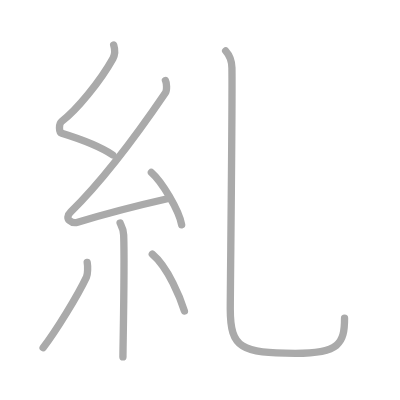
t = 0.00 s
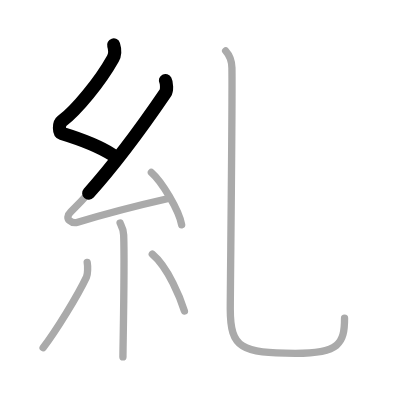
t = 1.50 s
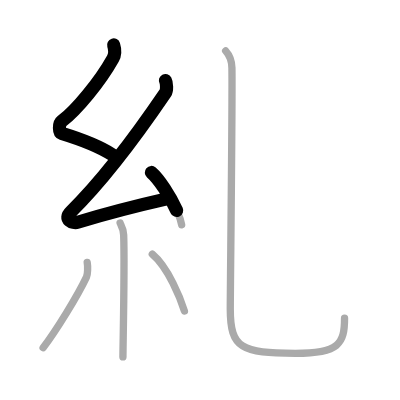
t = 2.75 s
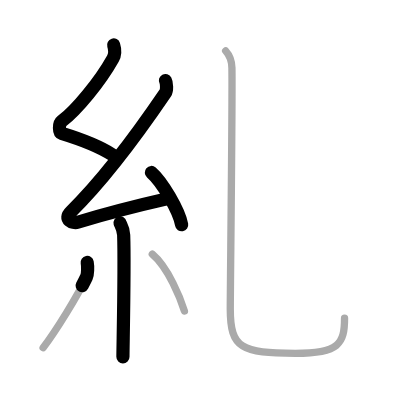
t = 4.25 s
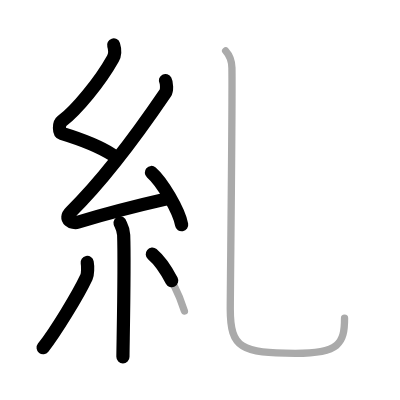
t = 5.50 s
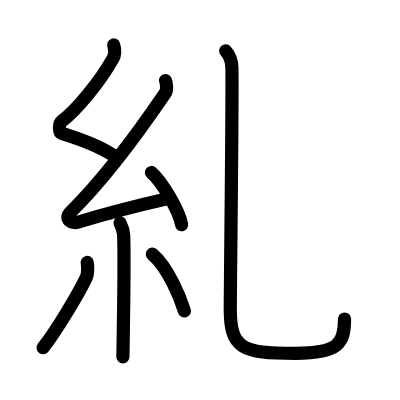
t = 7.00 s

The animated SVG that drew these frames (rendered in a browser with its animation timeline set to each time). Animation: 7 SMIL elements (animate=7); one cycle of 7.00 s.

<?xml version="1.0" standalone="no"?>
<!DOCTYPE svg PUBLIC "-//W3C//DTD SVG 1.1//EN"   "http://www.w3.org/Graphics/SVG/1.1/DTD/svg11.dtd">
<svg width="400px" height="400px"  version="1.1" xmlns="http://www.w3.org/2000/svg">
  <defs>
    <marker id="Triangle" viewBox="0 0 10 10" refX="0" refY="5" markerUnits="strokeWidth" markerWidth="3" style="stroke-opacity:0%;fill:#aaaaaa;" markerHeight="2" orient="auto">
      <path d="M 0 0 L 10 5 L 0 10 z" />
    </marker>
    
    <marker id="Arrow" viewBox="0 0 10 10" refX="5" refY="5" markerUnits="strokeWidth" markerWidth="1.8" style="stroke-opacity:0%;fill:#770000;" markerHeight="2" orient="auto">
      <path d="M 0 4 L 6 4 L 4 1 L 10 5 L 4 9 L 6 6 L 0 6 z" />
        <circle cx="5" cy="5" r="5" />
      </marker>
    
    <marker id="TriangleRed" viewBox="0 0 10 10" refX="0" refY="5" markerUnits="strokeWidth" markerWidth="3" style="stroke-opacity:0%;fill:#CC0000;" markerHeight="2" orient="auto">
      <path d="M 0 0 L 10 5 L 0 10 z" />
    </marker>
    
    <marker id="ArrowRed" viewBox="0 0 10 10" refX="5" refY="5" markerUnits="strokeWidth" markerWidth="1.8" style="stroke-opacity:0%;fill:#CC0000;" markerHeight="2" orient="auto">
      <path d="M 0 4 L 6 4 L 4 1 L 10 5 L 4 9 L 6 6 L 0 6 z" />
        <circle cx="5" cy="5" r="5" />
      </marker>
    
  </defs>
  
  <path style="fill:#ffffff; fill-opacity:100%; fill-rule:evenodd; stroke-width:0;" d="M 0 0 L 400px 0 L 400px 400px L 0 400px L 0 0" />

  <g transform="scale(3.6697247706422 3.6697247706422)">
<path style="fill:none; fill-opacity:0%; fill-rule:evenodd; stroke:#aaaaaa; stroke-opacity:100%; stroke-width: 1.5pt; stroke-linejoin:round; stroke-linecap:round;" d="M30.97 12.25c0.41 1.31 0.59 2.3-0.2 3.72C27.25 22.25 20.88 30 16.82 33.06c-0.83 0.63-0.81 3.03 0 3.28c4.27 1.31 10.25 3.5 13.91 5.9"></path>
<path style="fill:none; fill-opacity:0%; fill-rule:evenodd; stroke:#aaaaaa; stroke-opacity:100%; stroke-width: 1.5pt; stroke-linejoin:round; stroke-linecap:round;" d="M45.09 21.94c0.34 0.63 0.45 2.68 0 3.35c-6.68 9.82-16.64 23.5-25.81 32.46c-2.1 2.05 0.52 3.23 1.89 2.81c5.74-1.75 17.65-4.87 25.02-6.54"></path>
<path style="fill:none; fill-opacity:0%; fill-rule:evenodd; stroke:#aaaaaa; stroke-opacity:100%; stroke-width: 1.5pt; stroke-linejoin:round; stroke-linecap:round;" d="M41.25 47c2.91 2.52 7.52 10.34 8.25 14.25"></path>
<path style="fill:none; fill-opacity:0%; fill-rule:evenodd; stroke:#aaaaaa; stroke-opacity:100%; stroke-width: 1.5pt; stroke-linejoin:round; stroke-linecap:round;" d="M32.72 60.76c0.07 0.29 0.91 1.48 0.98 3.28c0.31 8.64-0.2 30.27-0.2 33.21"></path>
<path style="fill:none; fill-opacity:0%; fill-rule:evenodd; stroke:#aaaaaa; stroke-opacity:100%; stroke-width: 1.5pt; stroke-linejoin:round; stroke-linecap:round;" d="M23.76 71.5c0.2 1.09 0.17 3.23-0.2 4.01c-2.4 5.08-8.41 14.88-11.81 19.24"></path>
<path style="fill:none; fill-opacity:0%; fill-rule:evenodd; stroke:#aaaaaa; stroke-opacity:100%; stroke-width: 1.5pt; stroke-linejoin:round; stroke-linecap:round;" d="M41.5 69.25c4.38 3.67 7.73 12.18 8.75 15.5"></path>
<path style="fill:none; fill-opacity:0%; fill-rule:evenodd; stroke:#aaaaaa; stroke-opacity:100%; stroke-width: 1.5pt; stroke-linejoin:round; stroke-linecap:round;" d="M61.49 13.87c0.83 0.92 1.68 2.72 1.71 4.64c0.17 8.58-0.45 59.86-0.45 65.69c0 10.74 3.09 12.08 17.76 12.08c11.87 0 13.38-2.65 13.38-9.56"></path>

<path style="fill:none; fill-opacity:0%; fill-rule:evenodd; stroke:#000000; stroke-opacity:100%; stroke-width: 2.7pt; stroke-linejoin:round; stroke-linecap:round;" d="M30.97 12.25c0.41 1.31 0.59 2.3-0.2 3.72C27.25 22.25 20.88 30 16.82 33.06c-0.83 0.63-0.81 3.03 0 3.28c4.27 1.31 10.25 3.5 13.91 5.9" pathLength="100" stroke-dashoffset="100" stroke-dasharray="100 105"><animate id="dashAnim1" attributeName="stroke-dashoffset" from="100" to="0" dur="1s" calcMode="linear" fill="freeze"/></path>
<path style="fill:none; fill-opacity:0%; fill-rule:evenodd; stroke:#000000; stroke-opacity:100%; stroke-width: 2.7pt; stroke-linejoin:round; stroke-linecap:round;" d="M45.09 21.94c0.34 0.63 0.45 2.68 0 3.35c-6.68 9.82-16.64 23.5-25.81 32.46c-2.1 2.05 0.52 3.23 1.89 2.81c5.74-1.75 17.65-4.87 25.02-6.54" pathLength="100" stroke-dashoffset="100" stroke-dasharray="100 105"><animate id="dashAnim2" attributeName="stroke-dashoffset" from="100" to="0" dur="1s" calcMode="linear" begin="dashAnim1.end" fill="freeze"/></path>
<path style="fill:none; fill-opacity:0%; fill-rule:evenodd; stroke:#000000; stroke-opacity:100%; stroke-width: 2.7pt; stroke-linejoin:round; stroke-linecap:round;" d="M41.25 47c2.91 2.52 7.52 10.34 8.25 14.25" pathLength="100" stroke-dashoffset="100" stroke-dasharray="100 105"><animate id="dashAnim3" attributeName="stroke-dashoffset" from="100" to="0" dur="1s" calcMode="linear" begin="dashAnim2.end" fill="freeze"/></path>
<path style="fill:none; fill-opacity:0%; fill-rule:evenodd; stroke:#000000; stroke-opacity:100%; stroke-width: 2.7pt; stroke-linejoin:round; stroke-linecap:round;" d="M32.72 60.76c0.07 0.29 0.91 1.48 0.98 3.28c0.31 8.64-0.2 30.27-0.2 33.21" pathLength="100" stroke-dashoffset="100" stroke-dasharray="100 105"><animate id="dashAnim4" attributeName="stroke-dashoffset" from="100" to="0" dur="1s" calcMode="linear" begin="dashAnim3.end" fill="freeze"/></path>
<path style="fill:none; fill-opacity:0%; fill-rule:evenodd; stroke:#000000; stroke-opacity:100%; stroke-width: 2.7pt; stroke-linejoin:round; stroke-linecap:round;" d="M23.76 71.5c0.2 1.09 0.17 3.23-0.2 4.01c-2.4 5.08-8.41 14.88-11.81 19.24" pathLength="100" stroke-dashoffset="100" stroke-dasharray="100 105"><animate id="dashAnim5" attributeName="stroke-dashoffset" from="100" to="0" dur="1s" calcMode="linear" begin="dashAnim4.end" fill="freeze"/></path>
<path style="fill:none; fill-opacity:0%; fill-rule:evenodd; stroke:#000000; stroke-opacity:100%; stroke-width: 2.7pt; stroke-linejoin:round; stroke-linecap:round;" d="M41.5 69.25c4.38 3.67 7.73 12.18 8.75 15.5" pathLength="100" stroke-dashoffset="100" stroke-dasharray="100 105"><animate id="dashAnim6" attributeName="stroke-dashoffset" from="100" to="0" dur="1s" calcMode="linear" begin="dashAnim5.end" fill="freeze"/></path>
<path style="fill:none; fill-opacity:0%; fill-rule:evenodd; stroke:#000000; stroke-opacity:100%; stroke-width: 2.7pt; stroke-linejoin:round; stroke-linecap:round;" d="M61.49 13.87c0.83 0.92 1.68 2.72 1.71 4.64c0.17 8.58-0.45 59.86-0.45 65.69c0 10.74 3.09 12.08 17.76 12.08c11.87 0 13.38-2.65 13.38-9.56" pathLength="100" stroke-dashoffset="100" stroke-dasharray="100 105"><animate id="dashAnim7" attributeName="stroke-dashoffset" from="100" to="0" dur="1s" calcMode="linear" begin="dashAnim6.end" fill="freeze"/></path>

</g>

</svg>  
          
